28-way image classification set "infrared_dataset" from GitHub (kk-2m/AnimalClassification-IFOR); label vocabulary: acryllium vulturinum, aepyceros melampus, bos taurus, capra aegagrus, cephalophus nigrifrons, crax rubra, paca, dasyprocta punctata, equus quagga, giraffa camelopardalis, leopardus pardalis, african elephant, madoqua guentheri, mazama americana, mazama temama, meleagris ocellata, mitu tuberosum, nasua narica, panthera onca, papio anubis, pecari tajacu, phacochoerus africanus, psophia leucoptera, puma, syncerus caffer, south american tapir, tayassu pecari, urocyon cinereoargenteus.

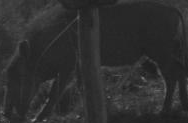
Label: phacochoerus africanus

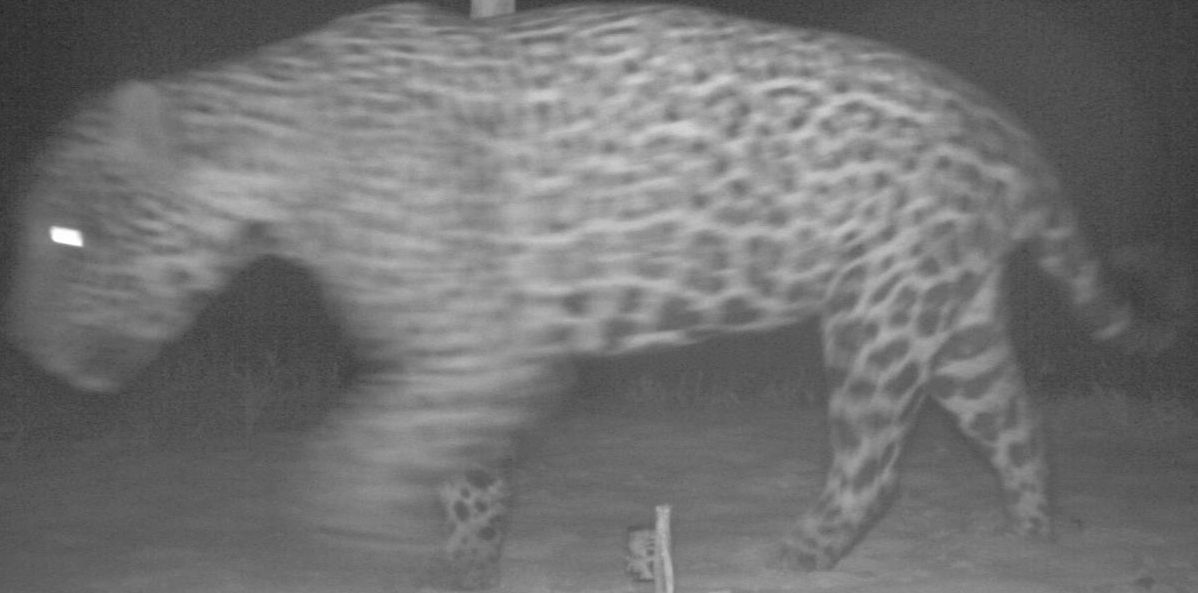
Label: panthera onca

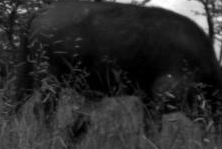
Label: syncerus caffer

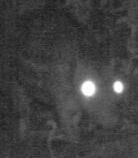
Label: paca

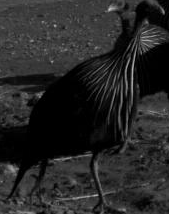
Label: acryllium vulturinum

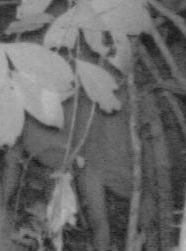
Label: mazama americana
